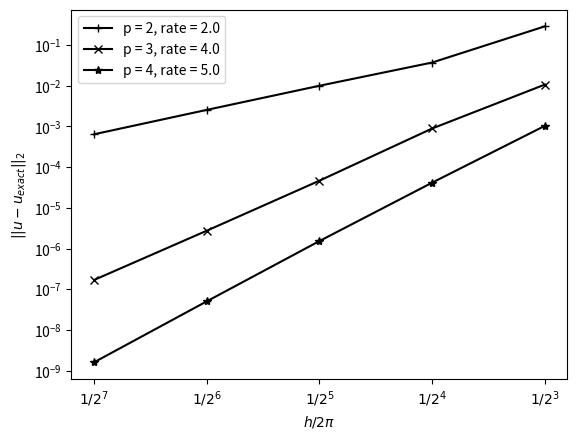

The matplotlib source for this figure:
import math
import matplotlib.pyplot as plt
import numpy as np


def rates(h, e):
  return (np.log(e[1:]) - np.log(e[:-1])) / (np.log(h[1:]) - np.log(h[:-1]))


l = 2. * math.pi
h = l / np.array([8, 16, 32, 64, 128])


# p = 2

e2 = np.array([
  2.89803071e-01,
  3.73783835e-02,
  1.00276612e-02,
  2.55815799e-03,
  6.42903961e-04
])

# p = 3

e3 = np.array([
  1.07293305e-02,
  8.93218560e-04,
  4.65481393e-05,
  2.73963422e-06,
  1.68519391e-07
])

# p = 4

e4 = np.array([
  1.03814351e-03,
  4.16751989e-05,
  1.52718051e-06,
  5.02681749e-08,
  1.59423091e-09
])


rates2 = rates(h, e2)
rates3 = rates(h, e3)
rates4 = rates(h, e4)

plt.loglog(h, e2, '+-k', label=f'p = 2, rate = {rates2[-1]:.1f}')
plt.loglog(h, e3, 'x-k', label=f'p = 3, rate = {rates3[-1]:.1f}')
plt.loglog(h, e4, '*-k', label=f'p = 4, rate = {rates4[-1]:.1f}')
plt.xticks(h, [r'$1 / 2^3$', r'$1 / 2^4$', r'$1 / 2^5$', r'$1 / 2^6$', r'$1 / 2^7$'])
plt.minorticks_off()
plt.xlabel(r'$h / 2 \pi$')
plt.ylabel(r'$|| u - u_{exact} ||_{2}$')
plt.legend()

plt.savefig('convergence_uxxxx.pdf', bbox_inches='tight')

plt.show()
